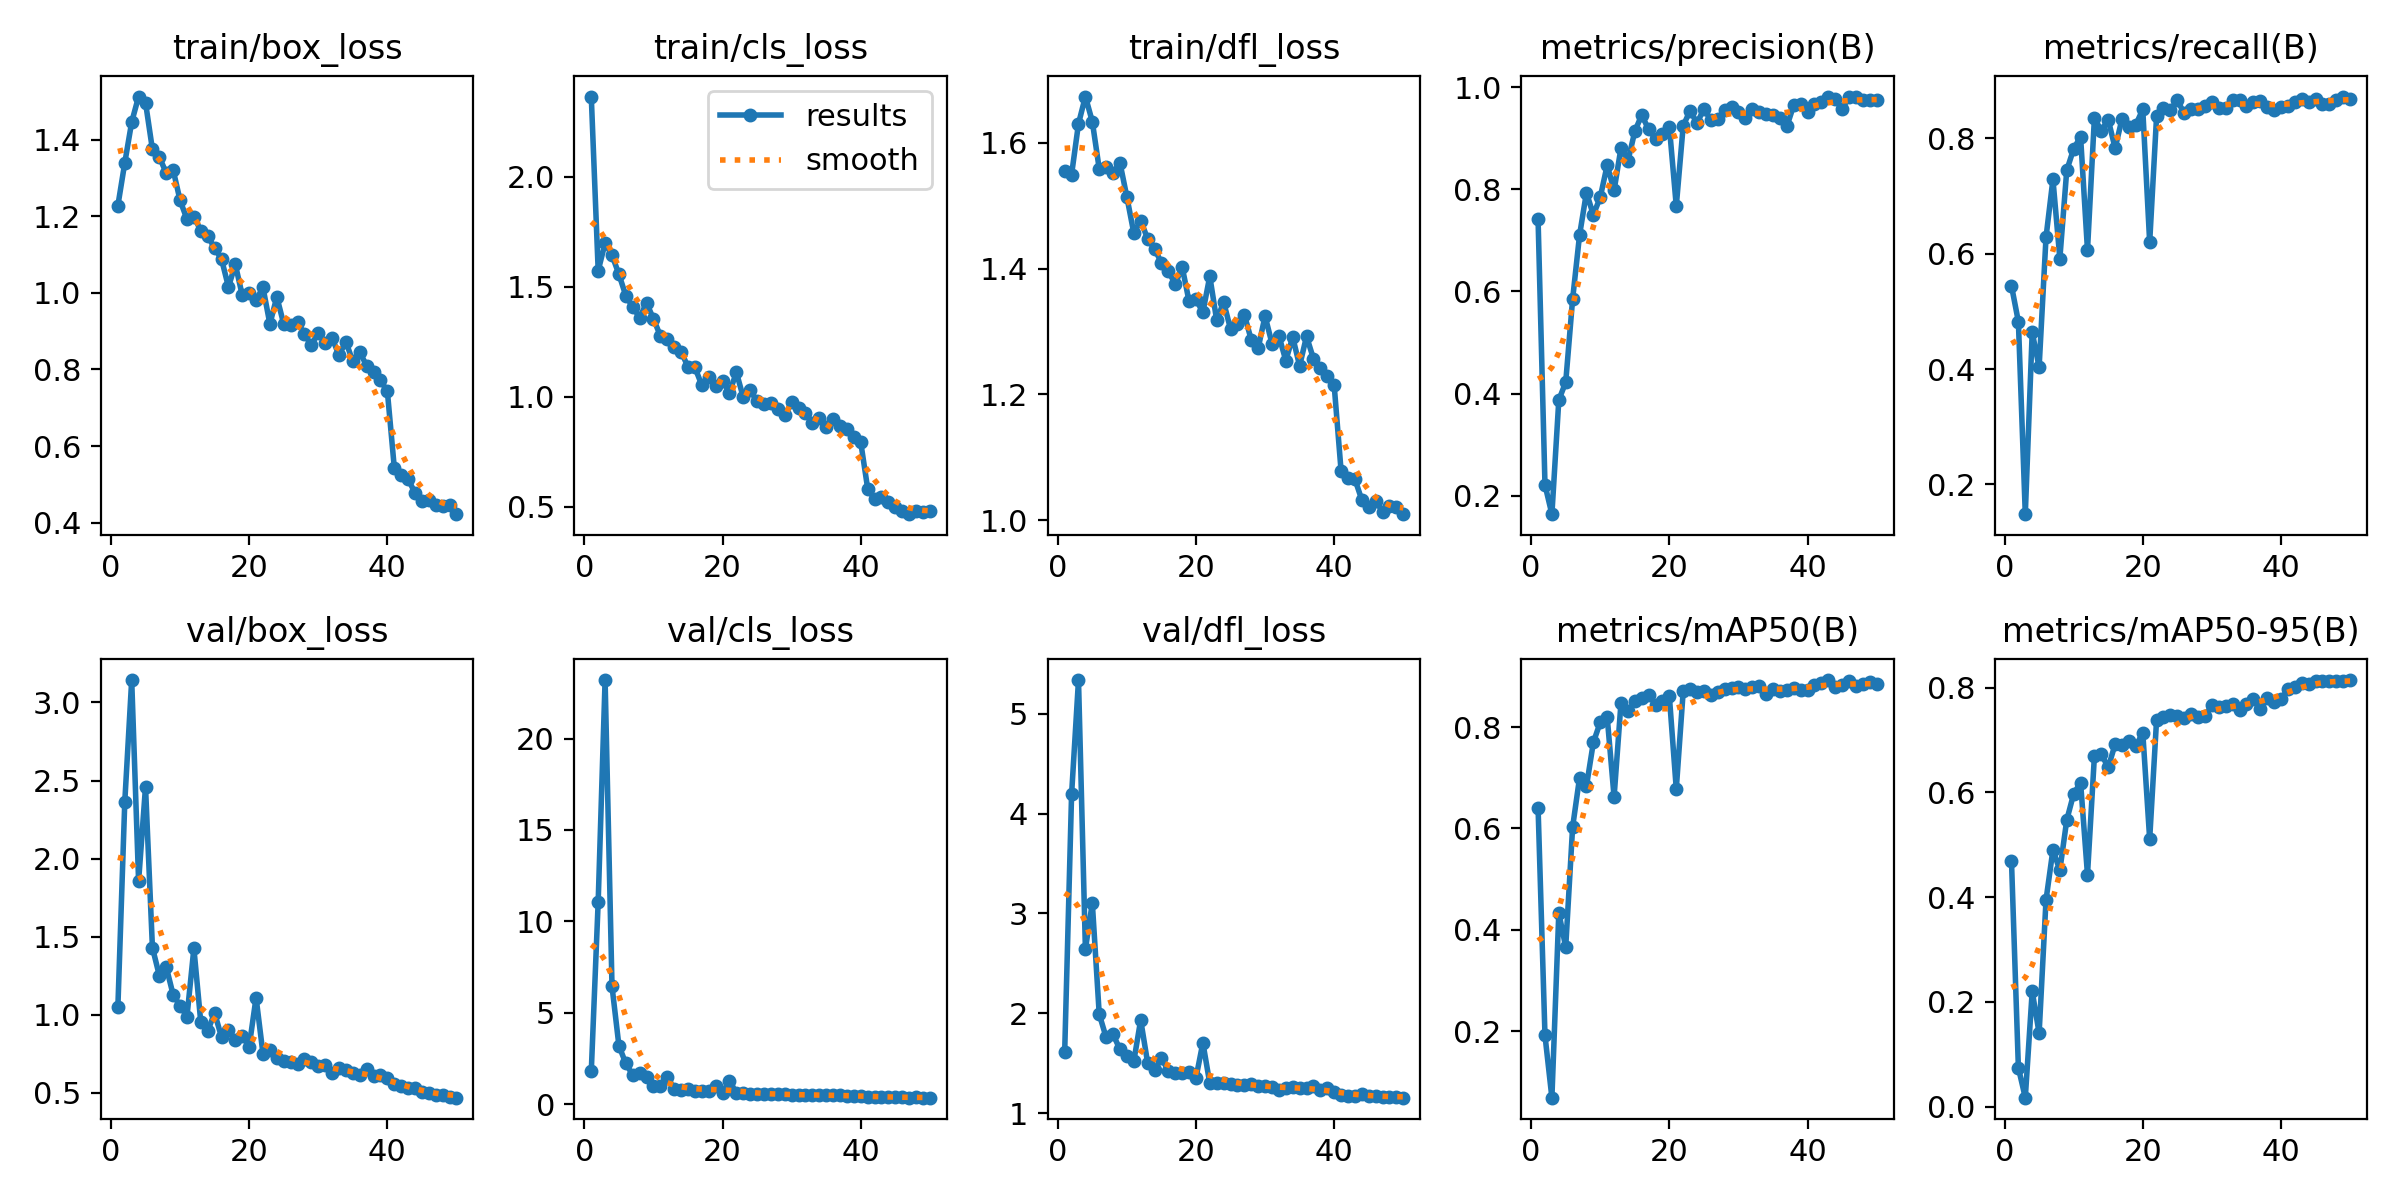

Values plotted in this chart, from the file beside it:
epoch, time, train/box_loss, train/cls_loss, train/dfl_loss, metrics/precision(B), metrics/recall(B), metrics/mAP50(B), metrics/mAP50-95(B), val/box_loss, val/cls_loss, val/dfl_loss, lr/pg0, lr/pg1, lr/pg2
1, 15.54, 1.228, 2.366, 1.556, 0.7412, 0.5446, 0.6409, 0.4694, 1.048, 1.787, 1.61, 0.0005418, 0.0005418, 0.0005418
2, 27.75, 1.339, 1.574, 1.55, 0.2215, 0.4822, 0.1911, 0.07405, 2.364, 11.08, 4.192, 0.001076, 0.001076, 0.001076
3, 39.5, 1.446, 1.699, 1.631, 0.1642, 0.1484, 0.06834, 0.01693, 3.143, 23.21, 5.337, 0.001588, 0.001588, 0.001588
4, 55.96, 1.512, 1.645, 1.674, 0.3875, 0.4639, 0.4333, 0.2201, 1.855, 6.444, 2.643, 0.001568, 0.001568, 0.001568
5, 78.07, 1.497, 1.557, 1.634, 0.4225, 0.4033, 0.366, 0.1399, 2.46, 3.194, 3.104, 0.001535, 0.001535, 0.001535
6, 99.45, 1.374, 1.46, 1.559, 0.5852, 0.6287, 0.6028, 0.3946, 1.43, 2.221, 1.991, 0.001502, 0.001502, 0.001502
7, 122.7, 1.355, 1.408, 1.562, 0.71, 0.7291, 0.6999, 0.4902, 1.251, 1.59, 1.758, 0.001469, 0.001469, 0.001469
8, 154.4, 1.313, 1.361, 1.552, 0.7936, 0.5918, 0.6833, 0.4512, 1.306, 1.719, 1.789, 0.001436, 0.001436, 0.001436
9, 179.1, 1.32, 1.427, 1.568, 0.7499, 0.7449, 0.77, 0.5472, 1.127, 1.466, 1.638, 0.001403, 0.001403, 0.001403
10, 196.1, 1.241, 1.354, 1.514, 0.7846, 0.7819, 0.81, 0.597, 1.058, 1.005, 1.568, 0.00137, 0.00137, 0.00137
11, 214.6, 1.192, 1.278, 1.457, 0.8471, 0.8032, 0.8206, 0.6188, 0.9886, 0.9932, 1.517, 0.001337, 0.001337, 0.001337
12, 232.2, 1.198, 1.265, 1.476, 0.798, 0.6063, 0.6623, 0.4428, 1.425, 1.495, 1.933, 0.001304, 0.001304, 0.001304
13, 249, 1.163, 1.225, 1.448, 0.881, 0.8353, 0.8484, 0.6689, 0.9511, 0.8344, 1.506, 0.001271, 0.001271, 0.001271
14, 266.2, 1.148, 1.205, 1.432, 0.8551, 0.8135, 0.8315, 0.673, 0.8964, 0.7748, 1.431, 0.001238, 0.001238, 0.001238
15, 284.5, 1.117, 1.136, 1.41, 0.9134, 0.8325, 0.8511, 0.6476, 1.011, 0.8304, 1.548, 0.001205, 0.001205, 0.001205
16, 301.1, 1.088, 1.133, 1.396, 0.9455, 0.7833, 0.8577, 0.6919, 0.8568, 0.6931, 1.426, 0.001172, 0.001172, 0.001172
17, 317.6, 1.015, 1.053, 1.375, 0.9171, 0.834, 0.8634, 0.6898, 0.9047, 0.6999, 1.402, 0.001139, 0.001139, 0.001139
18, 334.4, 1.074, 1.092, 1.403, 0.8988, 0.8197, 0.8448, 0.6973, 0.8356, 0.702, 1.4, 0.001106, 0.001106, 0.001106
19, 353.3, 0.9937, 1.047, 1.348, 0.9085, 0.8241, 0.851, 0.6882, 0.8634, 0.993, 1.415, 0.001073, 0.001073, 0.001073
20, 369.6, 0.9993, 1.071, 1.351, 0.9223, 0.8504, 0.861, 0.7142, 0.7966, 0.6214, 1.352, 0.00104, 0.00104, 0.00104
21, 386.7, 0.9815, 1.019, 1.331, 0.7672, 0.62, 0.6781, 0.5107, 1.11, 1.281, 1.705, 0.001007, 0.001007, 0.001007
22, 405.6, 1.014, 1.111, 1.388, 0.9241, 0.8385, 0.8707, 0.7387, 0.7492, 0.601, 1.297, 0.0009739, 0.0009739, 0.0009739
23, 422.8, 0.9186, 0.9971, 1.318, 0.9541, 0.8521, 0.8761, 0.7431, 0.7729, 0.6156, 1.298, 0.0009409, 0.0009409, 0.0009409
24, 440.6, 0.9895, 1.03, 1.347, 0.9293, 0.8493, 0.869, 0.7469, 0.7232, 0.5713, 1.297, 0.0009078, 0.0009078, 0.0009078
25, 459, 0.9188, 0.9792, 1.304, 0.9576, 0.8661, 0.8707, 0.7458, 0.7009, 0.5386, 1.294, 0.0008748, 0.0008748, 0.0008748
26, 474.3, 0.9172, 0.9674, 1.311, 0.9349, 0.8438, 0.8629, 0.7417, 0.6957, 0.5461, 1.285, 0.0008418, 0.0008418, 0.0008418
27, 498.7, 0.9246, 0.9736, 1.327, 0.9384, 0.8519, 0.8691, 0.7504, 0.6834, 0.5534, 1.284, 0.0008088, 0.0008088, 0.0008088
28, 520.2, 0.8921, 0.9428, 1.287, 0.9556, 0.8507, 0.875, 0.7437, 0.7138, 0.5414, 1.296, 0.0007758, 0.0007758, 0.0007758
29, 537.5, 0.8633, 0.9155, 1.274, 0.9616, 0.8568, 0.8768, 0.7461, 0.7004, 0.5304, 1.275, 0.0007428, 0.0007428, 0.0007428
30, 554.2, 0.8965, 0.9745, 1.325, 0.9516, 0.8632, 0.8804, 0.7661, 0.6734, 0.5194, 1.268, 0.0007098, 0.0007098, 0.0007098
31, 571.1, 0.8695, 0.9475, 1.281, 0.9398, 0.8531, 0.8754, 0.7622, 0.6766, 0.5127, 1.264, 0.0006768, 0.0006768, 0.0006768
32, 587.4, 0.882, 0.9262, 1.293, 0.9574, 0.8534, 0.8785, 0.765, 0.6244, 0.4987, 1.23, 0.0006438, 0.0006438, 0.0006438
33, 601.3, 0.8374, 0.8828, 1.254, 0.9504, 0.8661, 0.8816, 0.768, 0.6559, 0.4977, 1.254, 0.0006108, 0.0006108, 0.0006108
34, 613.7, 0.8726, 0.9059, 1.291, 0.9466, 0.8661, 0.8662, 0.7574, 0.6468, 0.5039, 1.261, 0.0005778, 0.0005778, 0.0005778
35, 627.4, 0.8209, 0.8612, 1.245, 0.9462, 0.8571, 0.8762, 0.7686, 0.6258, 0.4729, 1.25, 0.0005448, 0.0005448, 0.0005448
36, 642.7, 0.8447, 0.9001, 1.292, 0.939, 0.8641, 0.8722, 0.7774, 0.6165, 0.479, 1.252, 0.0005118, 0.0005118, 0.0005118
37, 655.7, 0.8104, 0.8667, 1.257, 0.9231, 0.8652, 0.8745, 0.7591, 0.6513, 0.4933, 1.271, 0.0004788, 0.0004788, 0.0004788
38, 667.7, 0.7934, 0.8522, 1.242, 0.9646, 0.8546, 0.8768, 0.7804, 0.6102, 0.4567, 1.235, 0.0004458, 0.0004458, 0.0004458
39, 681.7, 0.7716, 0.8171, 1.229, 0.9667, 0.8493, 0.8736, 0.773, 0.614, 0.4642, 1.247, 0.0004127, 0.0004127, 0.0004127
40, 697.2, 0.7428, 0.7924, 1.214, 0.9506, 0.855, 0.8727, 0.7778, 0.5923, 0.4502, 1.216, 0.0003797, 0.0003797, 0.0003797
41, 738, 0.5442, 0.5827, 1.078, 0.9659, 0.8559, 0.8826, 0.7964, 0.5537, 0.4112, 1.184, 0.0003467, 0.0003467, 0.0003467
42, 753.6, 0.5235, 0.5342, 1.067, 0.9708, 0.8641, 0.8868, 0.8012, 0.5426, 0.3984, 1.171, 0.0003137, 0.0003137, 0.0003137
43, 769, 0.514, 0.5463, 1.065, 0.981, 0.8681, 0.8932, 0.8097, 0.5299, 0.3923, 1.174, 0.0002807, 0.0002807, 0.0002807
44, 784.5, 0.4779, 0.5218, 1.032, 0.976, 0.8627, 0.8787, 0.8061, 0.5324, 0.3903, 1.194, 0.0002477, 0.0002477, 0.0002477
45, 799.9, 0.4561, 0.4987, 1.021, 0.9566, 0.8677, 0.8837, 0.8122, 0.5045, 0.3794, 1.173, 0.0002147, 0.0002147, 0.0002147
46, 815.4, 0.4586, 0.4816, 1.031, 0.9811, 0.8601, 0.8913, 0.8121, 0.4996, 0.3706, 1.17, 0.0001817, 0.0001817, 0.0001817
47, 830.6, 0.4467, 0.4663, 1.014, 0.9815, 0.8605, 0.8815, 0.8124, 0.4884, 0.3596, 1.163, 0.0001487, 0.0001487, 0.0001487
48, 845.9, 0.4433, 0.4816, 1.023, 0.9754, 0.867, 0.8852, 0.812, 0.4869, 0.363, 1.165, 0.0001157, 0.0001157, 0.0001157
49, 861.7, 0.4457, 0.4758, 1.02, 0.9757, 0.8727, 0.8889, 0.8131, 0.4748, 0.3567, 1.161, 8.26832e-05, 8.26832e-05, 8.26832e-05
50, 877.2, 0.4225, 0.4814, 1.009, 0.9742, 0.869, 0.8848, 0.8145, 0.4689, 0.3507, 1.154, 4.96766e-05, 4.96766e-05, 4.96766e-05
